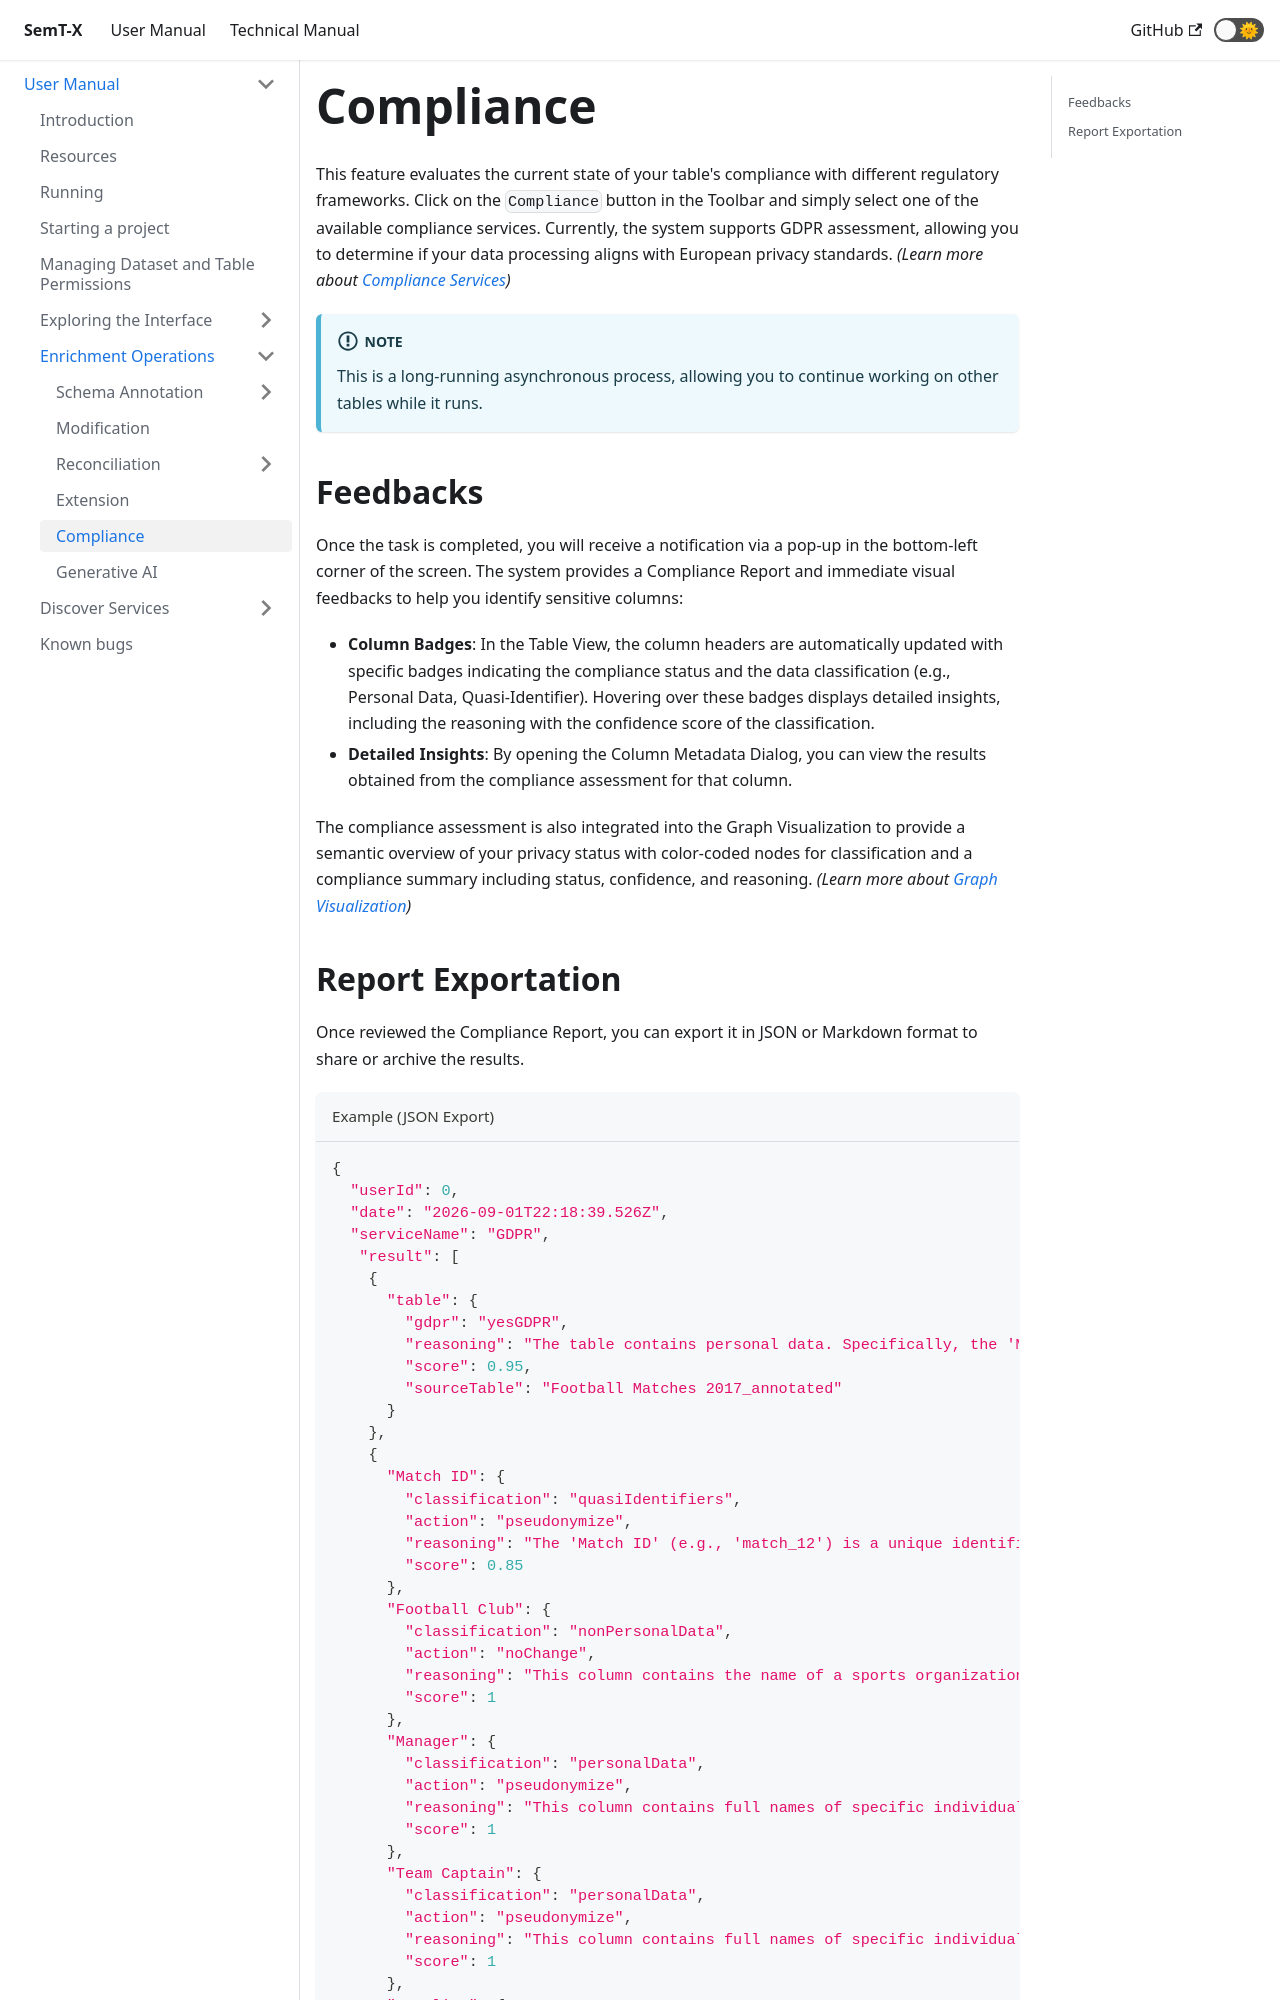

repository: I2Tunimib/I2T-docs · page: user-manual/enrichment-operations/compliance/index.html · generator: docusaurus

---
sidebar_position: 6
---

# Compliance
This feature evaluates the current state of your table's compliance with different regulatory frameworks.
Click on the `Compliance` button in the Toolbar and simply select one of the available compliance services. Currently, 
the system supports GDPR assessment, allowing you to determine if your data processing aligns with European privacy standards.
_(Learn more about [Compliance Services](../discover-services/compliance))_

:::info NOTE
This is a long-running asynchronous process, allowing you to continue working on other tables while it runs.
:::

## Feedbacks
Once the task is completed, you will receive a notification via a pop-up in the bottom-left corner of the screen. The
system provides a Compliance Report and immediate visual feedbacks to help you identify sensitive columns:
- **Column Badges**: In the Table View, the column headers are automatically updated with specific badges indicating
  the compliance status and the data classification (e.g., Personal Data, Quasi-Identifier). Hovering over these badges 
  displays detailed insights, including the reasoning with the confidence score of the classification.
- **Detailed Insights**: By opening the Column Metadata Dialog, you can view the results obtained from the compliance assessment
  for that column.

The compliance assessment is also integrated into the Graph Visualization to provide a semantic overview of your privacy
status with color-coded nodes for classification and a compliance summary including status, confidence, and reasoning.
_(Learn more about [Graph Visualization](../exploring-interface/graph-view/sidebar))_
